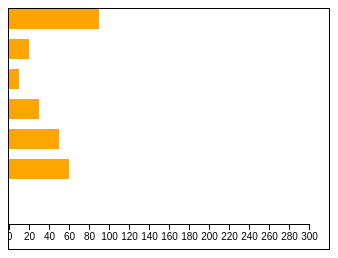
D3 v5 page, settled after 360 driven frames (6 s of simulated time); the page loaded 1 data file(s).


// ── js/dsvRead.js
/**
 * 
 */

window.addEventListener("load", function(){
	
	var dataSet = [];
	
	//1. 데이터 준비
	d3.dsv("|", "mydata.txt").then(function(data){
		
	
		for(var i = 1; i < data.length; i++){
			dataSet.push(data[i]["상품A"]);
		}
	
		d3.select("#myGraph")
		.selectAll("rect")
		.data(dataSet) //데이터 설정
		.enter()
		.append("rect")
		.attr("class", "bar")
		.attr("x", 0)
		.attr("y", function(d, i){
			return i * 30;
		})
		.attr("height", "20px")
		.attr("width", function(d, i){
			return d + "px";
		});
		
		d3.select("#myGraph")
		.selectAll("rect")
		.on("click", function(){
			d3.select(this)
				.style("fill", "cyan");
		});

		var scale = d3.scaleLinear()
		.domain([0, 300])
		.range([0, 300])
		
		var axis = d3.axisBottom(scale);
		
		d3.select("#myGraph")
		.append("g")
		.attr("class", "axis")
		.attr("transform", "translate(0, " + ((1+dataSet.length) * 30+5) + ")" )
		.call(axis);
		
		

	}); //csv.then() end
	
});
			
	





### data: mydata.txt
상품A| 상품B| 상품C| 상품D| 상품E| 상품F
120| 90| 120| 90| 200| 130
90| 160| 110| 90| 190| 50
20| 80| 280| 240| 200| 60
10| 20| 80| 40| 140| 160
30| 40| 50| 220| 150| 80
50| 120| 30| 85| 100| 260
60| 180| 210| 200| 220| 190